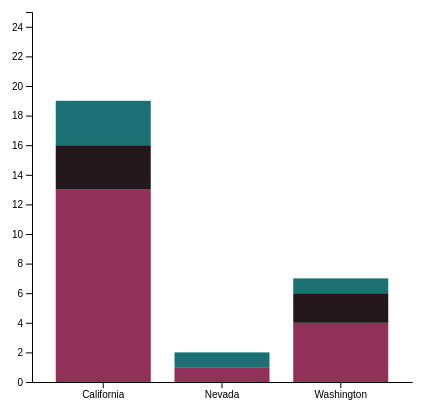
D3 v4 page, settled after 360 driven frames (6 s of simulated time); the page loaded 1 data file(s).



	// set the dimensions and margins of the graph
	var margin6 = {top: 10, right: 30, bottom: 20, left: 50},
		width6 = 460 - margin6.left - margin6.right,
		height6 = 400 - margin6.top - margin6.bottom;
	
	// append the svg object to the body of the page
	var svg6 = d3.select("#my_dataviz")
	  .append("svg")
		.attr("width", width6 + margin6.left + margin6.right)
		.attr("height", height6 + margin6.top + margin6.bottom)
	  .append("g")
		.attr("transform",
			  "translate(" + margin6.left + "," + margin6.top + ")");

	// Parse the Data
	d3.csv('West.csv', function(data) {
	
	  // List of subgroups = header of the csv files = soil condition here
	  var subgroups = data.columns.slice(1)
	
	  // List of groups = species here = value of the first column called group -> I show them on the X axis
	  var groups = d3.map(data, function(d){return(d.states)}).keys()
	
	
	  // Add X axis
	  var x6 = d3.scaleBand()
		  .domain(groups)
		  .range([0, width6])
		  .padding([0.2])
	  svg6.append("g")
		.attr("transform", "translate(0," + height6 + ")")
		.call(d3.axisBottom(x6).tickSizeOuter(0));
	
	  // Add Y axis
	  var y6 = d3.scaleLinear()
		.domain([0, 25])
		.range([ height6, 0 ]);
	  svg6.append("g")
		.call(d3.axisLeft(y6));
	
	  // color palette = one color per subgroup
	  var color6 = d3.scaleOrdinal()
		.domain(subgroups)
		.range(['#913059','#23171C','#1B7074'])
	
	  //stack the data? --> stack per subgroup
	  var stackedData = d3.stack()
		.keys(subgroups)
		(data)
	
	  // Show the bars
	  var u6 = svg6.append("g")
		.selectAll("g")
	u6
		// Enter in the stack data = loop key per key = group per group
		.data(stackedData)
		.enter().append("g")
		  .attr("fill", function(d) { return color6(d.key); })
		  .selectAll("rect")
		  // enter a second time = loop subgroup per subgroup to add all rectangles
		  .data(function(d) { return d; })
		  .enter().append("rect")
			.attr("x", function(d) { return x6(d.data.states); })
			.attr("y", function(d) { return y6(d[1]); })
			.attr("height", function(d) { return y6(d[0]) - y6(d[1]); })
			.attr("width",x6.bandwidth())
	u6
	.exit()
	.remove()
	})
	
	
	
	

### data: West.csv
?states, yes, no, other
California, 13, 3, 3
Nevada, 1, 0, 1
Washington, 4, 2, 1